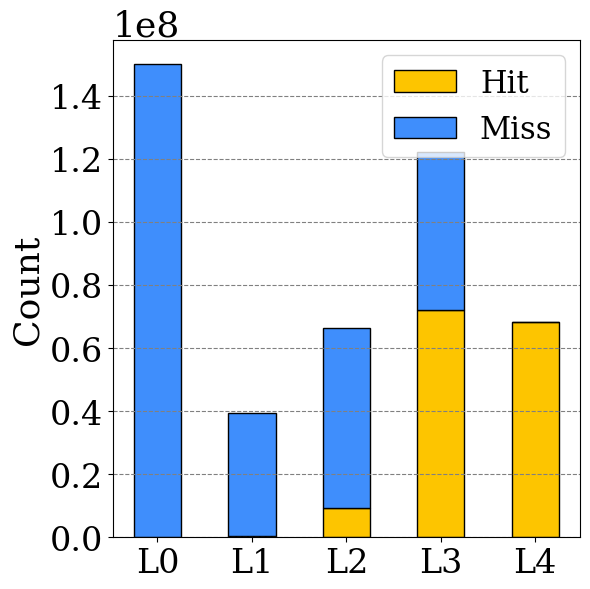

The matplotlib source for this figure:

import matplotlib.pyplot as plt
import numpy as np

levels = np.arange(5)
plt.rcParams["font.family"] = "serif"

# 두 번째 데이터셋 (LevelDB)
baseline_negative2 = np.array([149991968, 39074968, 57200646, 49930143, 0])
baseline_positive2 = np.array([101717 , 482518, 9189411, 72162516,68164838])

# 119591064, 18087201, 18396681, 10350501, 0
# 38739 , 167197, 398464, 13974456,25343614

# 39922470
plt.figure(figsize=(6,6))
# 아래의 막대: Miss
plt.bar(levels, baseline_positive2, width=0.5, 
        label='Hit', color='#fdc500', edgecolor='black')
plt.bar(levels, baseline_negative2, width=0.5, bottom=baseline_positive2, label='Miss', edgecolor='black', color='#3f8efc')
# 위에 쌓이는 막대: Hit

# , hatch='//'

plt.ylabel("Count", fontsize=26)

# 현재 Axes 객체 가져와서 y축 오프셋 텍스트 폰트 크기 조정
ax = plt.gca()
ax.yaxis.get_offset_text().set_fontsize(26)

# x축 눈금을 L0, L1, L2, L3, L4로 설정
plt.xticks(levels, [f"L{i}" for i in levels], fontsize=24)
plt.yticks(fontsize=24)
plt.legend(fontsize=22)
# plt.ylim(0, baseline_negative2.max() * 1.1)
plt.grid(axis='y', linestyle='--', color='gray')


# 각 Level의 막대 위에 텍스트를 표시 (L0만 x축 위치를 오른쪽으로 이동)
# for i, (neg, pos) in enumerate(zip(baseline_negative2, baseline_positive2)):
#     total = neg  # 만약 두 값의 합을 원한다면: neg + pos
#     if i == 0:  # L0의 경우: 오프셋과 함께 x 위치 이동
#         offset = 1000000
#         x_pos = i + 0.8  # 오른쪽으로 0.4만큼 이동
#     elif i == 1:
#         offset = 2000000
#         x_pos = i+0.4
#     elif i == 4:
#         offset = 23000000
#         x_pos = i+0.3
#     else:
#         offset = 17000000 if total < 50e6 else total * 0.02
#         x_pos = i
#     plt.text(x_pos, total + offset, f'{total}', ha='center', va='bottom', fontsize=24)

plt.tight_layout()
# plt.savefig("/home/<user>/workspace-lsm/hotstorage/figure/motivation-count.svg", format="svg")  # SVG format


plt.show()
